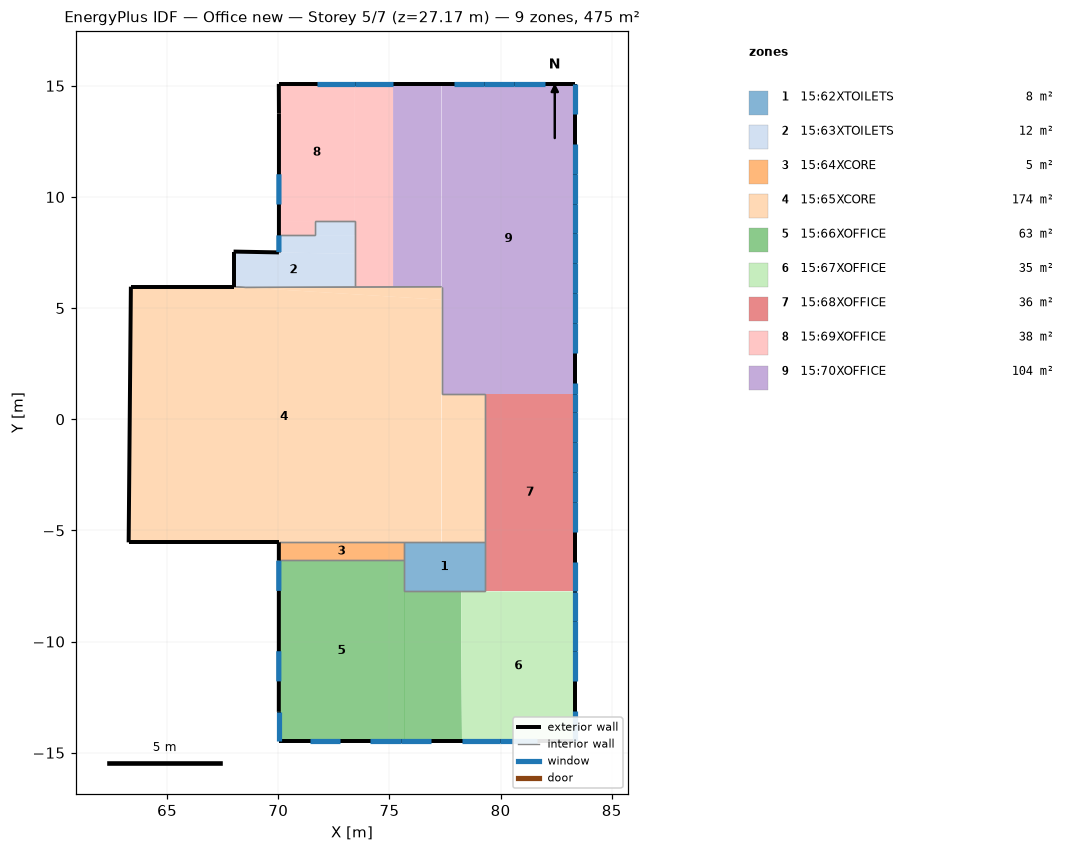
=== STOREY PLAN SPEC (per zone: floor XY polygon, exterior-wall plan segments, windows/doors) ===
zone 1: 15:62XTOILETS  (8.0 m²)
  floor: (79.28, -7.74) (75.67, -7.74) (75.67, -5.54) (79.28, -5.54)
  interior walls: 6
zone 2: 15:63XTOILETS  (12.4 m²)
  floor: (73.44, 8.28) (71.64, 8.28) (71.64, 8.92) (73.44, 8.92)
  floor: (73.44, 7.44) (70.03, 7.50) (70.03, 8.28) (73.44, 8.28)
  floor: (73.44, 5.95) (68.53, 5.93) (67.99, 5.96) (67.99, 7.54) (73.44, 7.44)
  exterior wall: (70.03, 8.28) – (70.03, 7.50)  [0.8 m]
    window: (70.03, 8.27) – (70.03, 7.52)  [2.1 m²]
  exterior wall: (70.03, 7.50) – (67.99, 7.54)  [2.0 m]
  exterior wall: (67.99, 7.54) – (67.99, 5.96)  [1.6 m]
  interior walls: 6
zone 3: 15:64XCORE  (4.6 m²)
  floor: (75.67, -6.35) (70.02, -6.35) (70.03, -5.54) (75.67, -5.54)
  exterior wall: (70.03, -5.54) – (70.02, -6.35)  [0.8 m]
  interior walls: 3
zone 4: 15:65XCORE  (174.1 m²)
  floor: (77.34, 5.37) (68.53, 5.93) (77.34, 5.96)
  floor: (79.28, -5.54) (77.34, -5.54) (77.34, 1.15) (79.28, 1.15)
  floor: (77.34, -5.54) (63.27, -5.54) (63.37, 5.96) (67.99, 5.96) (77.34, 5.37)
  exterior wall: (67.99, 5.96) – (63.37, 5.96)  [4.6 m]
  exterior wall: (63.37, 5.96) – (63.27, -5.54)  [11.5 m]
  exterior wall: (63.27, -5.54) – (70.03, -5.54)  [6.8 m]
  interior walls: 9
zone 5: 15:66XOFFICE  (63.2 m²)
  floor: (78.27, -14.48) (78.22, -14.48) (78.22, -10.37)
  floor: (78.22, -14.48) (75.67, -14.48) (75.67, -7.74) (78.22, -7.74)
  floor: (75.67, -14.48) (70.02, -14.48) (70.02, -6.35) (75.67, -6.35)
  exterior wall: (70.02, -6.35) – (70.02, -13.16)  [6.8 m]
    window: (70.02, -10.43) – (70.02, -11.79)  [3.7 m²]
    window: (70.02, -6.36) – (70.02, -7.72)  [3.7 m²]
  exterior wall: (70.02, -13.16) – (70.02, -14.48)  [1.3 m]
    window: (70.02, -13.18) – (70.02, -14.46)  [3.6 m²]
  exterior wall: (70.02, -14.48) – (78.27, -14.48)  [8.2 m]
    window: (75.51, -14.48) – (76.88, -14.48)  [3.7 m²]
    window: (74.14, -14.48) – (75.51, -14.48)  [3.7 m²]
    window: (71.41, -14.48) – (72.78, -14.48)  [3.7 m²]
  interior walls: 3
zone 6: 15:67XOFFICE  (34.5 m²)
  floor: (83.36, -14.48) (78.27, -14.48) (78.22, -10.37) (78.22, -7.74) (83.36, -7.74)
  exterior wall: (83.36, -14.48) – (83.36, -7.74)  [6.7 m]
    window: (83.36, -9.09) – (83.36, -7.75)  [3.7 m²]
    window: (83.36, -10.43) – (83.36, -9.09)  [3.7 m²]
    window: (83.36, -11.78) – (83.36, -10.43)  [3.7 m²]
    window: (83.36, -14.46) – (83.36, -13.12)  [3.7 m²]
  exterior wall: (78.27, -14.48) – (83.36, -14.48)  [5.1 m]
    window: (79.97, -14.48) – (81.66, -14.48)  [4.6 m²]
    window: (78.28, -14.48) – (79.97, -14.48)  [4.6 m²]
  interior walls: 1
zone 7: 15:68XOFFICE  (36.3 m²)
  floor: (83.36, -7.74) (79.28, -7.74) (79.28, 1.15) (83.36, 1.15)
  exterior wall: (83.36, -7.74) – (83.36, 1.15)  [8.9 m]
    window: (83.36, 0.31) – (83.36, 1.15)  [2.3 m²]
    window: (83.36, -1.04) – (83.36, 0.30)  [3.7 m²]
    window: (83.36, -2.38) – (83.36, -1.04)  [3.7 m²]
    window: (83.36, -3.72) – (83.36, -2.38)  [3.7 m²]
    window: (83.36, -5.06) – (83.36, -3.72)  [3.7 m²]
    window: (83.36, -7.74) – (83.36, -6.41)  [3.6 m²]
  interior walls: 2
zone 8: 15:69XOFFICE  (37.8 m²)
  floor: (71.64, 8.28) (70.03, 8.28) (70.03, 8.92) (71.64, 8.92)
  floor: (73.44, 8.92) (70.03, 8.92) (70.02, 15.08) (73.44, 15.08)
  floor: (75.16, 5.95) (73.44, 5.95) (73.44, 15.08) (75.16, 15.08)
  exterior wall: (75.16, 15.08) – (70.02, 15.08)  [5.1 m]
    window: (73.44, 15.08) – (71.74, 15.08)  [4.7 m²]
    window: (75.15, 15.08) – (73.44, 15.08)  [4.7 m²]
  exterior wall: (70.02, 15.08) – (70.03, 13.75)  [1.3 m]
  exterior wall: (70.03, 13.75) – (70.03, 8.28)  [5.5 m]
    window: (70.03, 11.02) – (70.03, 9.66)  [3.7 m²]
  interior walls: 5
zone 9: 15:70XOFFICE  (103.8 m²)
  floor: (77.34, 5.96) (75.16, 5.95) (75.16, 15.08) (77.34, 15.08)
  floor: (83.36, 1.15) (77.34, 1.15) (77.34, 15.08) (83.36, 15.08)
  exterior wall: (83.36, 1.15) – (83.36, 15.08)  [13.9 m]
    window: (83.36, 13.73) – (83.36, 15.07)  [3.7 m²]
    window: (83.36, 11.04) – (83.36, 12.38)  [3.7 m²]
    window: (83.36, 9.70) – (83.36, 11.04)  [3.7 m²]
    window: (83.36, 8.36) – (83.36, 9.70)  [3.7 m²]
    window: (83.36, 7.02) – (83.36, 8.36)  [3.7 m²]
    window: (83.36, 5.67) – (83.36, 7.02)  [3.7 m²]
    window: (83.36, 4.33) – (83.36, 5.67)  [3.7 m²]
    window: (83.36, 2.99) – (83.36, 4.33)  [3.7 m²]
    window: (83.36, 1.16) – (83.36, 1.64)  [1.3 m²]
  exterior wall: (83.36, 15.08) – (75.16, 15.08)  [8.2 m]
    window: (79.26, 15.08) – (77.90, 15.08)  [3.7 m²]
    window: (80.62, 15.08) – (79.26, 15.08)  [3.7 m²]
    window: (81.99, 15.08) – (80.62, 15.08)  [3.7 m²]
  interior walls: 3

=== DERIVED (storey summary) ===
Building: Office new
Storey: 5 of 7  (floor level z = 27.17 m)
Storey gross floor area: 474.6 m²
Zones on this storey: 9
  - 15:62XTOILETS: floor 8.0 m²
  - 15:63XTOILETS: floor 12.4 m²; exterior wall 4.4 m (16.5 m²); 1 window(s) 2.1 m²; WWR 12.9%
  - 15:64XCORE: floor 4.6 m²; exterior wall 0.8 m (3.0 m²); WWR 0.0%
  - 15:65XCORE: floor 174.1 m²; exterior wall 22.9 m (85.6 m²); WWR 0.0%
  - 15:66XOFFICE: floor 63.2 m²; exterior wall 16.4 m (61.2 m²); 6 window(s) 22.3 m²; WWR 36.4%
  - 15:67XOFFICE: floor 34.5 m²; exterior wall 11.8 m (44.3 m²); 6 window(s) 23.9 m²; WWR 54.1%
  - 15:68XOFFICE: floor 36.3 m²; exterior wall 8.9 m (33.3 m²); 6 window(s) 20.6 m²; WWR 61.9%
  - 15:69XOFFICE: floor 37.8 m²; exterior wall 11.9 m (44.7 m²); 3 window(s) 13.1 m²; WWR 29.3%
  - 15:70XOFFICE: floor 103.8 m²; exterior wall 22.1 m (82.8 m²); 12 window(s) 41.9 m²; WWR 50.6%
Zone adjacency (shared interzone walls):
  - 15:62XTOILETS ↔ 15:64XCORE
  - 15:62XTOILETS ↔ 15:65XCORE
  - 15:62XTOILETS ↔ 15:66XOFFICE
  - 15:62XTOILETS ↔ 15:67XOFFICE
  - 15:62XTOILETS ↔ 15:68XOFFICE
  - 15:63XTOILETS ↔ 15:65XCORE
  - 15:63XTOILETS ↔ 15:69XOFFICE
  - 15:64XCORE ↔ 15:65XCORE
  - 15:64XCORE ↔ 15:66XOFFICE
  - 15:65XCORE ↔ 15:68XOFFICE
  - 15:65XCORE ↔ 15:69XOFFICE
  - 15:65XCORE ↔ 15:70XOFFICE